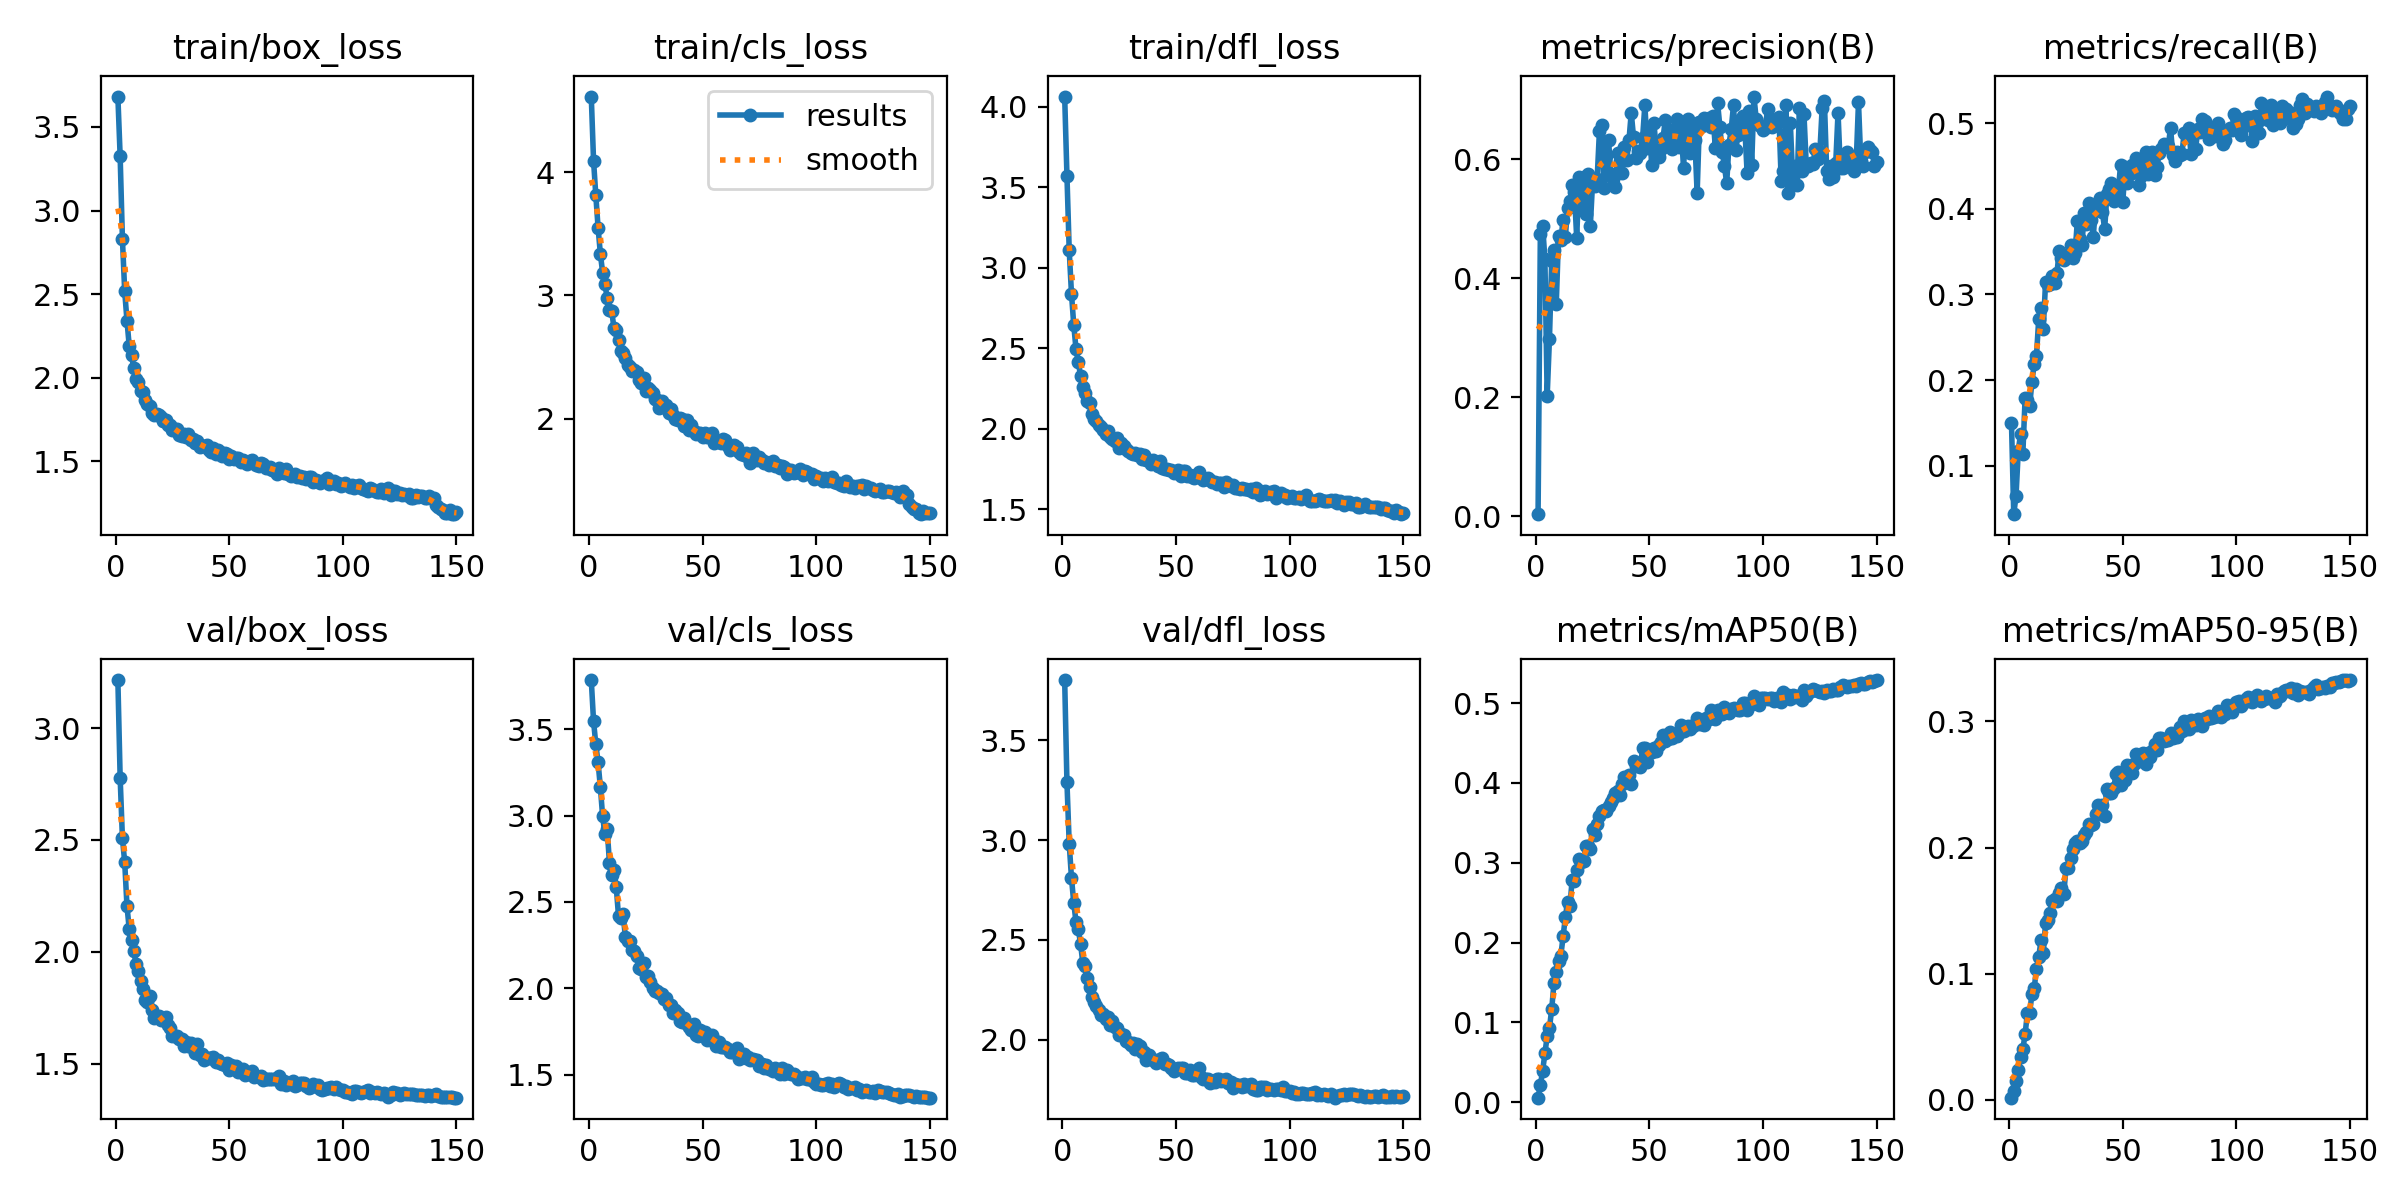

Values plotted in this chart, from the file beside it:
epoch, time, train/box_loss, train/cls_loss, train/dfl_loss, metrics/precision(B), metrics/recall(B), metrics/mAP50(B), metrics/mAP50-95(B), val/box_loss, val/cls_loss, val/dfl_loss, lr/pg0, lr/pg1, lr/pg2
1, 36.65, 3.682, 4.613, 4.063, 0.0035, 0.1503, 0.00585, 0.0017, 3.215, 3.785, 3.801, 0.0002072, 0.0002072, 0.0002072
2, 70.97, 3.325, 4.093, 3.572, 0.4743, 0.04347, 0.02139, 0.00738, 2.779, 3.547, 3.289, 0.0004128, 0.0004128, 0.0004128
3, 104.8, 2.83, 3.811, 3.108, 0.4885, 0.06478, 0.03932, 0.01505, 2.508, 3.413, 2.981, 0.0006156, 0.0006156, 0.0006156
4, 138.8, 2.518, 3.549, 2.838, 0.4327, 0.1177, 0.06145, 0.02398, 2.401, 3.308, 2.81, 0.0006126, 0.0006126, 0.0006126
5, 172.3, 2.342, 3.337, 2.644, 0.202, 0.1372, 0.0828, 0.03418, 2.206, 3.164, 2.685, 0.0006085, 0.0006085, 0.0006085
6, 206, 2.19, 3.184, 2.493, 0.2975, 0.1139, 0.09305, 0.04021, 2.101, 2.995, 2.588, 0.0006044, 0.0006044, 0.0006044
7, 239.5, 2.137, 3.092, 2.417, 0.4282, 0.1791, 0.1166, 0.05205, 2.055, 2.893, 2.552, 0.0006002, 0.0006002, 0.0006002
8, 273.3, 2.056, 2.978, 2.326, 0.4478, 0.1773, 0.1499, 0.06886, 2.005, 2.921, 2.48, 0.0005961, 0.0005961, 0.0005961
9, 307, 1.992, 2.881, 2.261, 0.3561, 0.1702, 0.1628, 0.06918, 1.947, 2.726, 2.383, 0.000592, 0.000592, 0.000592
10, 340.4, 1.973, 2.871, 2.225, 0.471, 0.1978, 0.1774, 0.08373, 1.914, 2.655, 2.37, 0.0005879, 0.0005879, 0.0005879
11, 374.1, 1.92, 2.734, 2.174, 0.4641, 0.2188, 0.183, 0.08838, 1.868, 2.683, 2.31, 0.0005837, 0.0005837, 0.0005837
12, 407.6, 1.914, 2.723, 2.161, 0.4978, 0.2286, 0.2077, 0.1039, 1.832, 2.585, 2.265, 0.0005796, 0.0005796, 0.0005796
13, 441.3, 1.87, 2.639, 2.09, 0.4688, 0.2716, 0.2319, 0.1134, 1.786, 2.417, 2.214, 0.0005755, 0.0005755, 0.0005755
14, 474.8, 1.841, 2.55, 2.064, 0.5188, 0.2836, 0.251, 0.1265, 1.776, 2.41, 2.187, 0.0005714, 0.0005714, 0.0005714
15, 508.4, 1.831, 2.532, 2.051, 0.5293, 0.2602, 0.2457, 0.1164, 1.803, 2.428, 2.167, 0.0005673, 0.0005673, 0.0005673
16, 541.7, 1.787, 2.489, 2.027, 0.5564, 0.3141, 0.2787, 0.1399, 1.74, 2.299, 2.15, 0.0005631, 0.0005631, 0.0005631
17, 575.4, 1.778, 2.436, 2.012, 0.5444, 0.3105, 0.2778, 0.1424, 1.705, 2.272, 2.125, 0.000559, 0.000559, 0.000559
18, 609.1, 1.781, 2.419, 1.991, 0.4676, 0.3126, 0.2905, 0.1485, 1.71, 2.274, 2.128, 0.0005549, 0.0005549, 0.0005549
19, 642.9, 1.78, 2.383, 1.969, 0.5696, 0.3212, 0.305, 0.1575, 1.713, 2.224, 2.103, 0.0005508, 0.0005508, 0.0005508
20, 676.5, 1.767, 2.393, 1.985, 0.5231, 0.3137, 0.3014, 0.1592, 1.695, 2.214, 2.113, 0.0005466, 0.0005466, 0.0005466
21, 710.2, 1.744, 2.375, 1.95, 0.5701, 0.3247, 0.3021, 0.158, 1.694, 2.186, 2.076, 0.0005425, 0.0005425, 0.0005425
22, 743.8, 1.747, 2.314, 1.936, 0.5074, 0.3503, 0.3211, 0.1642, 1.707, 2.119, 2.093, 0.0005384, 0.0005384, 0.0005384
23, 777.4, 1.719, 2.294, 1.926, 0.5751, 0.3422, 0.3207, 0.168, 1.672, 2.113, 2.066, 0.0005343, 0.0005343, 0.0005343
24, 811, 1.719, 2.331, 1.942, 0.4884, 0.3406, 0.3166, 0.1636, 1.66, 2.147, 2.057, 0.0005301, 0.0005301, 0.0005301
25, 844.5, 1.69, 2.228, 1.883, 0.5627, 0.3463, 0.3428, 0.1836, 1.626, 2.066, 2.026, 0.000526, 0.000526, 0.000526
26, 878.3, 1.695, 2.252, 1.911, 0.5547, 0.3432, 0.3348, 0.1837, 1.622, 2.074, 2.027, 0.0005219, 0.0005219, 0.0005219
27, 912, 1.694, 2.231, 1.895, 0.5673, 0.3576, 0.3479, 0.1919, 1.624, 2.036, 2.024, 0.0005177, 0.0005177, 0.0005177
28, 945.5, 1.655, 2.208, 1.874, 0.6471, 0.3421, 0.3587, 0.1989, 1.61, 1.999, 1.992, 0.0005136, 0.0005136, 0.0005136
29, 979.2, 1.654, 2.157, 1.862, 0.6577, 0.3487, 0.3651, 0.2037, 1.611, 1.983, 1.992, 0.0005095, 0.0005095, 0.0005095
30, 1013, 1.665, 2.155, 1.852, 0.5518, 0.3863, 0.3655, 0.205, 1.581, 1.987, 1.973, 0.0005054, 0.0005054, 0.0005054
31, 1046, 1.646, 2.09, 1.844, 0.6047, 0.3644, 0.3644, 0.2034, 1.598, 1.975, 1.982, 0.0005012, 0.0005012, 0.0005012
32, 1080, 1.661, 2.144, 1.852, 0.6332, 0.3579, 0.3712, 0.2056, 1.578, 1.967, 1.956, 0.0004971, 0.0004971, 0.0004971
33, 1114, 1.626, 2.096, 1.836, 0.5759, 0.3946, 0.3756, 0.2099, 1.593, 1.94, 1.98, 0.000493, 0.000493, 0.000493
34, 1147, 1.631, 2.11, 1.842, 0.5675, 0.3821, 0.3816, 0.2127, 1.572, 1.943, 1.97, 0.0004889, 0.0004889, 0.0004889
35, 1181, 1.611, 2.046, 1.815, 0.5536, 0.4065, 0.3869, 0.2188, 1.546, 1.904, 1.938, 0.0004847, 0.0004847, 0.0004847
36, 1215, 1.619, 2.075, 1.835, 0.6112, 0.3875, 0.3893, 0.2176, 1.587, 1.902, 1.938, 0.0004806, 0.0004806, 0.0004806
37, 1249, 1.587, 2.033, 1.806, 0.5974, 0.3672, 0.3851, 0.2185, 1.537, 1.856, 1.899, 0.0004765, 0.0004765, 0.0004765
38, 1282, 1.592, 1.997, 1.804, 0.5762, 0.4045, 0.399, 0.2265, 1.545, 1.873, 1.923, 0.0004724, 0.0004724, 0.0004724
39, 1316, 1.591, 1.992, 1.785, 0.6214, 0.3984, 0.407, 0.2338, 1.516, 1.857, 1.907, 0.0004683, 0.0004683, 0.0004683
40, 1350, 1.596, 2.007, 1.809, 0.5987, 0.4127, 0.4018, 0.2267, 1.528, 1.811, 1.901, 0.0004641, 0.0004641, 0.0004641
41, 1383, 1.571, 1.999, 1.79, 0.6318, 0.3962, 0.4101, 0.2339, 1.527, 1.806, 1.885, 0.00046, 0.00046, 0.00046
42, 1417, 1.557, 1.942, 1.77, 0.678, 0.3763, 0.3992, 0.2251, 1.526, 1.829, 1.896, 0.0004559, 0.0004559, 0.0004559
43, 1451, 1.582, 1.991, 1.803, 0.6377, 0.4169, 0.4277, 0.2465, 1.531, 1.793, 1.905, 0.0004518, 0.0004518, 0.0004518
44, 1484, 1.545, 1.905, 1.757, 0.6027, 0.4225, 0.4215, 0.2436, 1.51, 1.774, 1.909, 0.0004476, 0.0004476, 0.0004476
45, 1518, 1.566, 1.947, 1.749, 0.6147, 0.4303, 0.4231, 0.2436, 1.517, 1.761, 1.879, 0.0004435, 0.0004435, 0.0004435
46, 1551, 1.554, 1.898, 1.75, 0.6098, 0.4095, 0.4198, 0.2471, 1.504, 1.796, 1.88, 0.0004394, 0.0004394, 0.0004394
47, 1585, 1.533, 1.877, 1.743, 0.6361, 0.4255, 0.4433, 0.2584, 1.497, 1.731, 1.873, 0.0004352, 0.0004352, 0.0004352
48, 1618, 1.55, 1.88, 1.746, 0.6914, 0.4207, 0.444, 0.2599, 1.494, 1.722, 1.861, 0.0004311, 0.0004311, 0.0004311
49, 1652, 1.545, 1.881, 1.727, 0.6189, 0.451, 0.4268, 0.2497, 1.502, 1.762, 1.846, 0.000427, 0.000427, 0.000427
50, 1686, 1.516, 1.849, 1.734, 0.6545, 0.4082, 0.4376, 0.2592, 1.47, 1.748, 1.852, 0.0004229, 0.0004229, 0.0004229
51, 1719, 1.533, 1.884, 1.743, 0.59, 0.4492, 0.439, 0.2539, 1.494, 1.746, 1.861, 0.0004188, 0.0004188, 0.0004188
52, 1753, 1.517, 1.854, 1.708, 0.6615, 0.4302, 0.4432, 0.2652, 1.48, 1.703, 1.859, 0.0004146, 0.0004146, 0.0004146
53, 1786, 1.523, 1.858, 1.74, 0.6133, 0.4405, 0.44, 0.2616, 1.489, 1.727, 1.858, 0.0004105, 0.0004105, 0.0004105
54, 1820, 1.523, 1.88, 1.738, 0.6042, 0.4512, 0.4479, 0.2591, 1.462, 1.732, 1.834, 0.0004064, 0.0004064, 0.0004064
55, 1853, 1.493, 1.805, 1.709, 0.6176, 0.4466, 0.4508, 0.2666, 1.472, 1.701, 1.833, 0.0004022, 0.0004022, 0.0004022
56, 1887, 1.505, 1.829, 1.716, 0.6363, 0.4593, 0.4605, 0.2746, 1.477, 1.666, 1.847, 0.0003981, 0.0003981, 0.0003981
57, 1920, 1.497, 1.814, 1.7, 0.6663, 0.4273, 0.4522, 0.269, 1.449, 1.687, 1.825, 0.000394, 0.000394, 0.000394
58, 1954, 1.487, 1.799, 1.698, 0.6339, 0.438, 0.4556, 0.2726, 1.454, 1.663, 1.825, 0.0003899, 0.0003899, 0.0003899
59, 1988, 1.504, 1.837, 1.712, 0.6424, 0.4557, 0.4637, 0.2751, 1.457, 1.66, 1.831, 0.0003858, 0.0003858, 0.0003858
60, 2021, 1.505, 1.826, 1.732, 0.6175, 0.4657, 0.4558, 0.266, 1.469, 1.661, 1.859, 0.0003816, 0.0003816, 0.0003816
... 90 more rows
